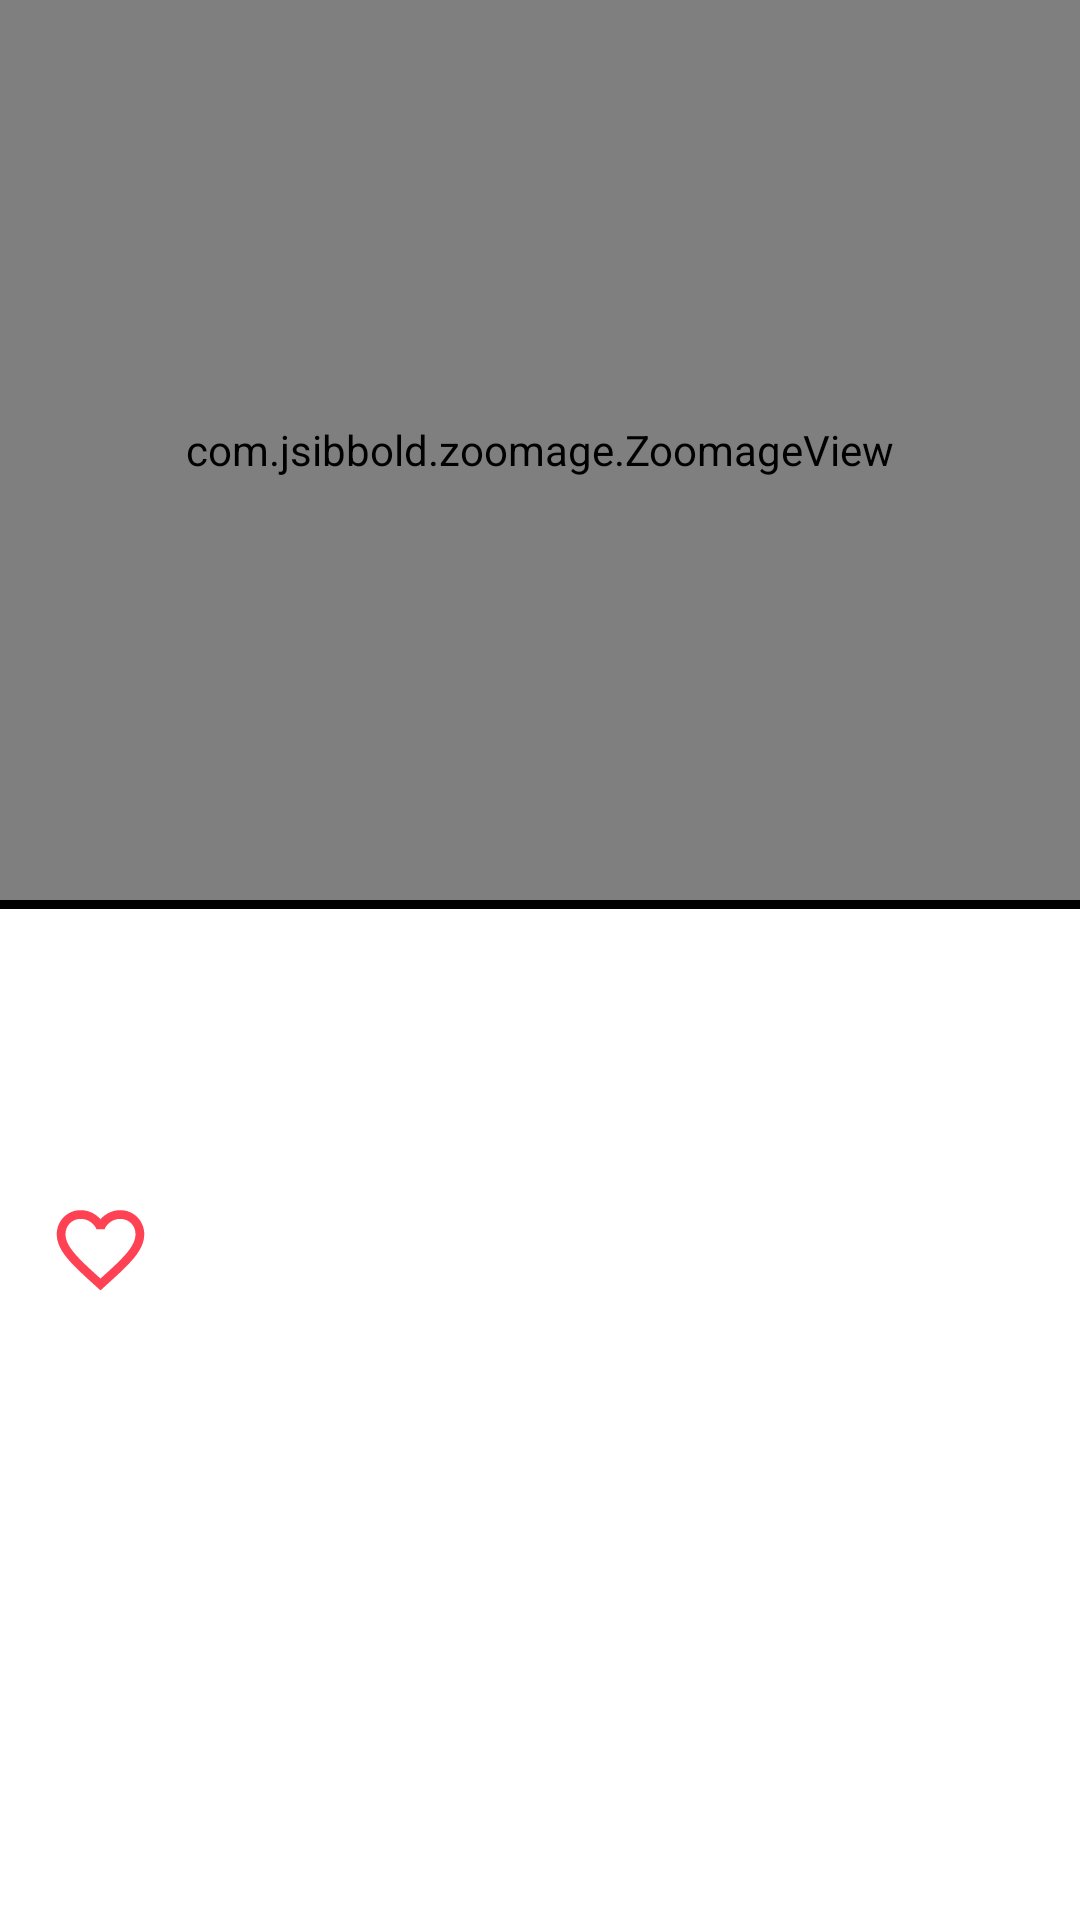

Layout XML and referenced resources for this Android screen:
<!-- AndroidManifest.xml: application theme Theme.Photograbic -->
<!-- res/layout/activity_image_detail.xml -->
<?xml version="1.0" encoding="utf-8"?>
<androidx.constraintlayout.widget.ConstraintLayout xmlns:android="http://schemas.android.com/apk/res/android"
    xmlns:app="http://schemas.android.com/apk/res-auto"
    xmlns:tools="http://schemas.android.com/tools"
    android:layout_width="match_parent"
    android:layout_height="match_parent"
    tools:context=".ImageDetailActivity">

    <com.jsibbold.zoomage.ZoomageView
        android:id="@+id/zoom_image_view"
        android:layout_width="match_parent"
        android:layout_height="300dp"
        android:scaleType="centerCrop"
        android:src="@drawable/ic_launcher_background"
        app:layout_constraintEnd_toEndOf="parent"
        app:layout_constraintStart_toStartOf="parent"
        app:layout_constraintTop_toTopOf="parent"
        app:zoomage_animateOnReset="true"
        app:zoomage_autoCenter="true"
        app:zoomage_autoResetMode="UNDER"
        app:zoomage_maxScale="8"
        app:zoomage_minScale="0.6"
        app:zoomage_restrictBounds="false"
        app:zoomage_translatable="true"
        app:zoomage_zoomable="true" />

    <View
        android:id="@+id/view"
        android:layout_width="match_parent"
        android:layout_height="3dp"
        android:background="@color/black"
        app:layout_constraintEnd_toEndOf="parent"
        app:layout_constraintStart_toStartOf="parent"
        app:layout_constraintTop_toBottomOf="@id/zoom_image_view" />

    <ImageView
        android:id="@+id/user_image_view"
        android:layout_width="64dp"
        android:layout_height="64dp"
        android:layout_marginStart="16dp"
        android:layout_marginTop="16dp"
        app:layout_constraintStart_toStartOf="parent"
        app:layout_constraintTop_toBottomOf="@+id/view"
        app:srcCompat="@drawable/ic_launcher_background" />

    <TextView
        android:id="@+id/user_text_view"
        android:layout_width="wrap_content"
        android:layout_height="wrap_content"
        android:layout_marginStart="16dp"
        android:layout_marginTop="32dp"
        tools:text="Name"
        android:textColor="@color/black"
        android:textSize="20sp"
        android:textStyle="bold"
        app:layout_constraintStart_toEndOf="@+id/user_image_view"
        app:layout_constraintTop_toBottomOf="@+id/view" />

    <ImageView
        android:id="@+id/favorite_image_view"
        android:layout_width="35dp"
        android:layout_height="35dp"
        android:layout_marginStart="16dp"
        android:layout_marginTop="16dp"
        app:layout_constraintStart_toStartOf="parent"
        app:layout_constraintTop_toBottomOf="@+id/user_image_view"
        app:srcCompat="@drawable/ic_baseline_favorite_border_24" />


</androidx.constraintlayout.widget.ConstraintLayout>
<!-- resources referenced by this layout -->
<resources>
  <!-- drawable ic_baseline_favorite_border_24 (drawable) -->
  <vector android:height="24dp" android:tint="#FF4253"
      android:viewportHeight="24" android:viewportWidth="24"
      android:width="24dp" xmlns:android="http://schemas.android.com/apk/res/android">
      <path android:fillColor="@android:color/white" android:pathData="M16.5,3c-1.74,0 -3.41,0.81 -4.5,2.09C10.91,3.81 9.24,3 7.5,3 4.42,3 2,5.42 2,8.5c0,3.78 3.4,6.86 8.55,11.54L12,21.35l1.45,-1.32C18.6,15.36 22,12.28 22,8.5 22,5.42 19.58,3 16.5,3zM12.1,18.55l-0.1,0.1 -0.1,-0.1C7.14,14.24 4,11.39 4,8.5 4,6.5 5.5,5 7.5,5c1.54,0 3.04,0.99 3.57,2.36h1.87C13.46,5.99 14.96,5 16.5,5c2,0 3.5,1.5 3.5,3.5 0,2.89 -3.14,5.74 -7.9,10.05z"/>
  </vector>
  <style name="Theme.Photograbic" parent="Theme.MaterialComponents.DayNight.DarkActionBar">
          
          <item name="colorPrimary">@color/purple_500</item>
          <item name="colorPrimaryVariant">@color/purple_700</item>
          <item name="colorOnPrimary">@color/white</item>
          
          <item name="colorSecondary">@color/purple_700</item>
          <item name="colorSecondaryVariant">@color/teal_700</item>
          <item name="colorOnSecondary">@color/black</item>
          
          <item name="android:statusBarColor" tools:targetApi="l">?attr/colorPrimaryVariant</item>
          
      </style>
  <!-- not gathered from this repository: default colours our renderer supplied (Android Studio template values) -->
  <color name="purple_500">#FF6200EE</color>
  <color name="purple_700">#FF3700B3</color>
  <color name="teal_700">#FF018786</color>
  <color name="black">#FF000000</color>
  <color name="white">#FFFFFFFF</color>
</resources>
